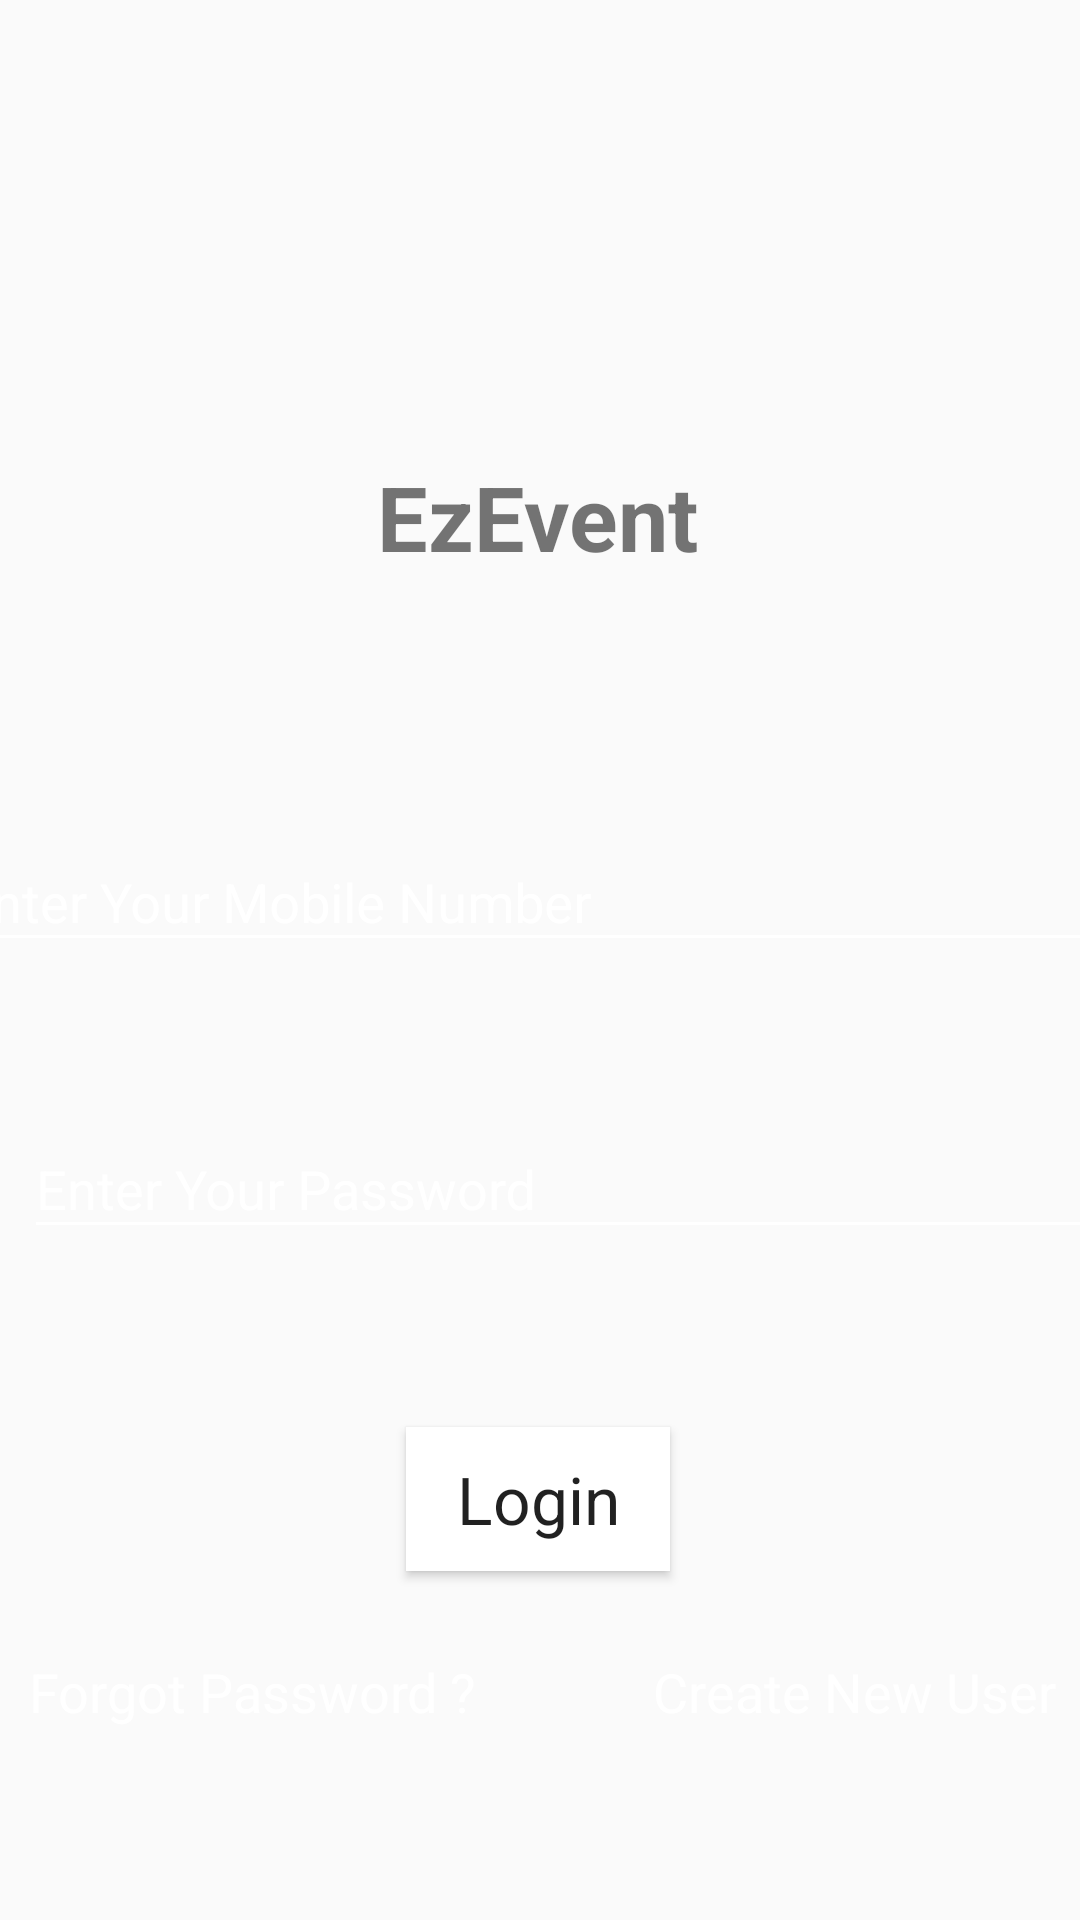

The Android layout XML behind this screen, and the referenced resources:
<!-- AndroidManifest.xml: application theme AppTheme -->
<!-- res/layout/activity_login.xml -->
<?xml version="1.0" encoding="utf-8"?>
<androidx.constraintlayout.widget.ConstraintLayout xmlns:android="http://schemas.android.com/apk/res/android"
    xmlns:app="http://schemas.android.com/apk/res-auto"
    xmlns:tools="http://schemas.android.com/tools"
    android:layout_width="match_parent"
    android:layout_height="match_parent"
    android:background="@drawable/background_drawable"
    tools:context=".ui.login.LoginActivity">

    <TextView
        android:id="@+id/textViewTitle"
        android:layout_width="wrap_content"
        android:layout_height="wrap_content"
        android:layout_marginTop="152dp"
        android:text="@string/app_name"
        android:textColor="@color/common_google_signin_btn_text_dark_default"
        android:textSize="30sp"
        android:textStyle="bold"
        app:layout_constraintEnd_toEndOf="parent"
        app:layout_constraintHorizontal_bias="0.498"
        app:layout_constraintStart_toStartOf="parent"
        app:layout_constraintTop_toTopOf="parent" />

    <com.google.android.material.textfield.TextInputLayout
        android:id="@+id/textInputLayoutMobile"
        android:layout_width="395dp"
        android:layout_height="wrap_content"
        android:layout_marginTop="76dp"
        android:theme="@style/EditText.Colored"
        app:layout_constraintEnd_toEndOf="parent"
        app:layout_constraintStart_toStartOf="parent"
        app:layout_constraintTop_toBottomOf="@+id/textViewTitle">

        <com.google.android.material.textfield.TextInputEditText
            android:layout_width="match_parent"
            android:layout_height="wrap_content"
            android:id="@+id/userMobileNumber"
            android:hint="@string/enter_your_mobile_number"
            android:textColor="@color/white" />
    </com.google.android.material.textfield.TextInputLayout>

    <com.google.android.material.textfield.TextInputLayout
        android:id="@+id/textInputLayout2"
        android:layout_width="395dp"
        android:layout_height="wrap_content"
        android:layout_marginStart="8dp"
        android:layout_marginTop="40dp"
        android:layout_marginEnd="8dp"
        android:textColor="@color/white"
        android:theme="@style/EditText.Colored"
        app:layout_constraintEnd_toEndOf="parent"

        app:layout_constraintHorizontal_bias="0.0"
        app:layout_constraintStart_toStartOf="parent"
        app:layout_constraintTop_toBottomOf="@+id/textInputLayoutMobile"
        app:passwordToggleEnabled="true">

        <com.google.android.material.textfield.TextInputEditText
            android:layout_width="match_parent"
            android:layout_height="wrap_content"
            android:id="@+id/userPassword"
            android:inputType="textPassword"
            android:hint="@string/enter_your_password"
            android:textColor="@color/white"
            android:theme="@style/EditText.Colored" />
    </com.google.android.material.textfield.TextInputLayout>

    <Button
        android:onClick="login"
        android:id="@+id/buttonLogin"
        android:layout_width="wrap_content"
        android:layout_height="wrap_content"
        android:layout_marginStart="8dp"
        android:layout_marginTop="56dp"
        android:layout_marginEnd="8dp"
        android:background="@color/white"
        android:text="@string/login"
        android:textAppearance="@style/TextAppearance.AppCompat.Large"
        app:layout_constraintEnd_toEndOf="parent"
        app:layout_constraintHorizontal_bias="0.498"
        app:layout_constraintStart_toStartOf="parent"
        app:layout_constraintTop_toBottomOf="@+id/textInputLayout2" />

    <TextView
        android:onClick="forgotPassword"
        android:id="@+id/textViewForgotPassword"
        android:layout_width="wrap_content"
        android:layout_height="wrap_content"
        android:layout_marginStart="8dp"
        android:layout_marginTop="28dp"
        android:layout_marginEnd="8dp"
        android:text="@string/forgot_password"
        android:textColor="@color/white"
        android:textSize="18sp"
        app:layout_constraintEnd_toStartOf="@+id/textViewCreateNewUser"
        app:layout_constraintHorizontal_bias="0.029"
        app:layout_constraintStart_toStartOf="parent"
        app:layout_constraintTop_toBottomOf="@+id/buttonLogin" />

    <TextView
        android:onClick="createNewUser"
        android:id="@+id/textViewCreateNewUser"
        android:layout_width="wrap_content"
        android:layout_height="wrap_content"
        android:layout_marginTop="28dp"
        android:layout_marginEnd="8dp"
        android:text="@string/create_new_user"
        android:textColor="@color/white"
        android:textSize="18sp"
        app:layout_constraintEnd_toEndOf="parent"
        app:layout_constraintTop_toBottomOf="@+id/buttonLogin" />

</androidx.constraintlayout.widget.ConstraintLayout>
<!-- resources referenced by this layout -->
<resources>
  <color name="white">#fff</color>
  <string name="app_name">EzEvent</string>
  <string name="create_new_user">Create New User</string>
  <string name="enter_your_mobile_number">Enter Your Mobile Number</string>
  <string name="enter_your_password">Enter Your Password</string>
  <string name="forgot_password">Forgot Password ?</string>
  <string name="login">Login</string>
  <style name="EditText.Colored" parent="AppTheme">
          <item name="colorControlNormal">@color/white</item>
          <item name="colorControlActivated">@color/white</item>
          <item name="colorControlHighlight">@color/white</item>
          <item name="editTextColor">@color/white</item>
          <item name="android:textColorHint">@color/white</item>
  
      </style>
  <style name="AppTheme" parent="Theme.AppCompat.Light.DarkActionBar">
          
          <item name="colorPrimary">@color/colorPrimary</item>
          <item name="colorPrimaryDark">@color/colorPrimaryDark</item>
          <item name="colorAccent">@color/colorAccent</item>
      </style>
  
      if your are using appcompat &gt;v22 you can try using
  <color name="colorPrimary">#01579B</color>
  <color name="colorPrimaryDark">#0277BD</color>
  <color name="colorAccent">#0288D1</color>
</resources>
